Photos from the image-classification dataset "train_split" in the GitHub repository RiyaRachel24/crack-detection-app. Its 2 classes are: crack, no crack.

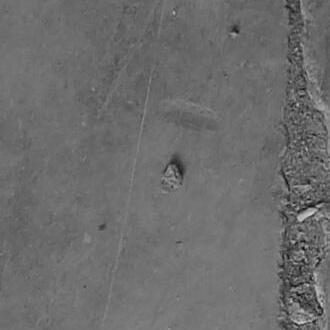
Label: crack

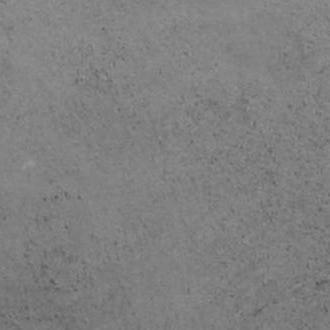
Label: no crack

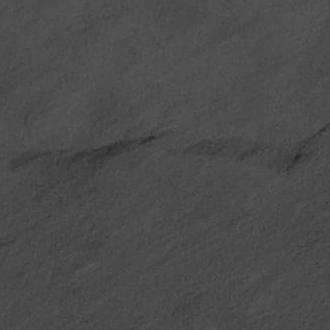
Label: crack

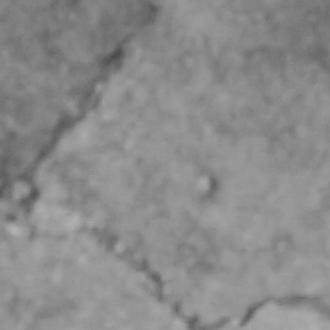
Label: crack

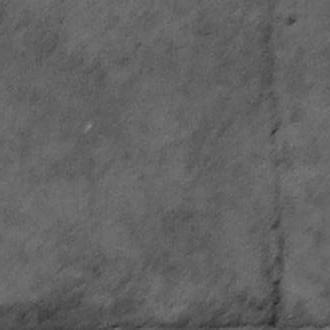
Label: crack

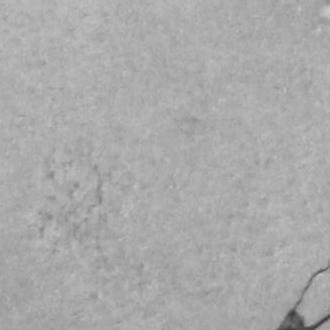
Label: crack
